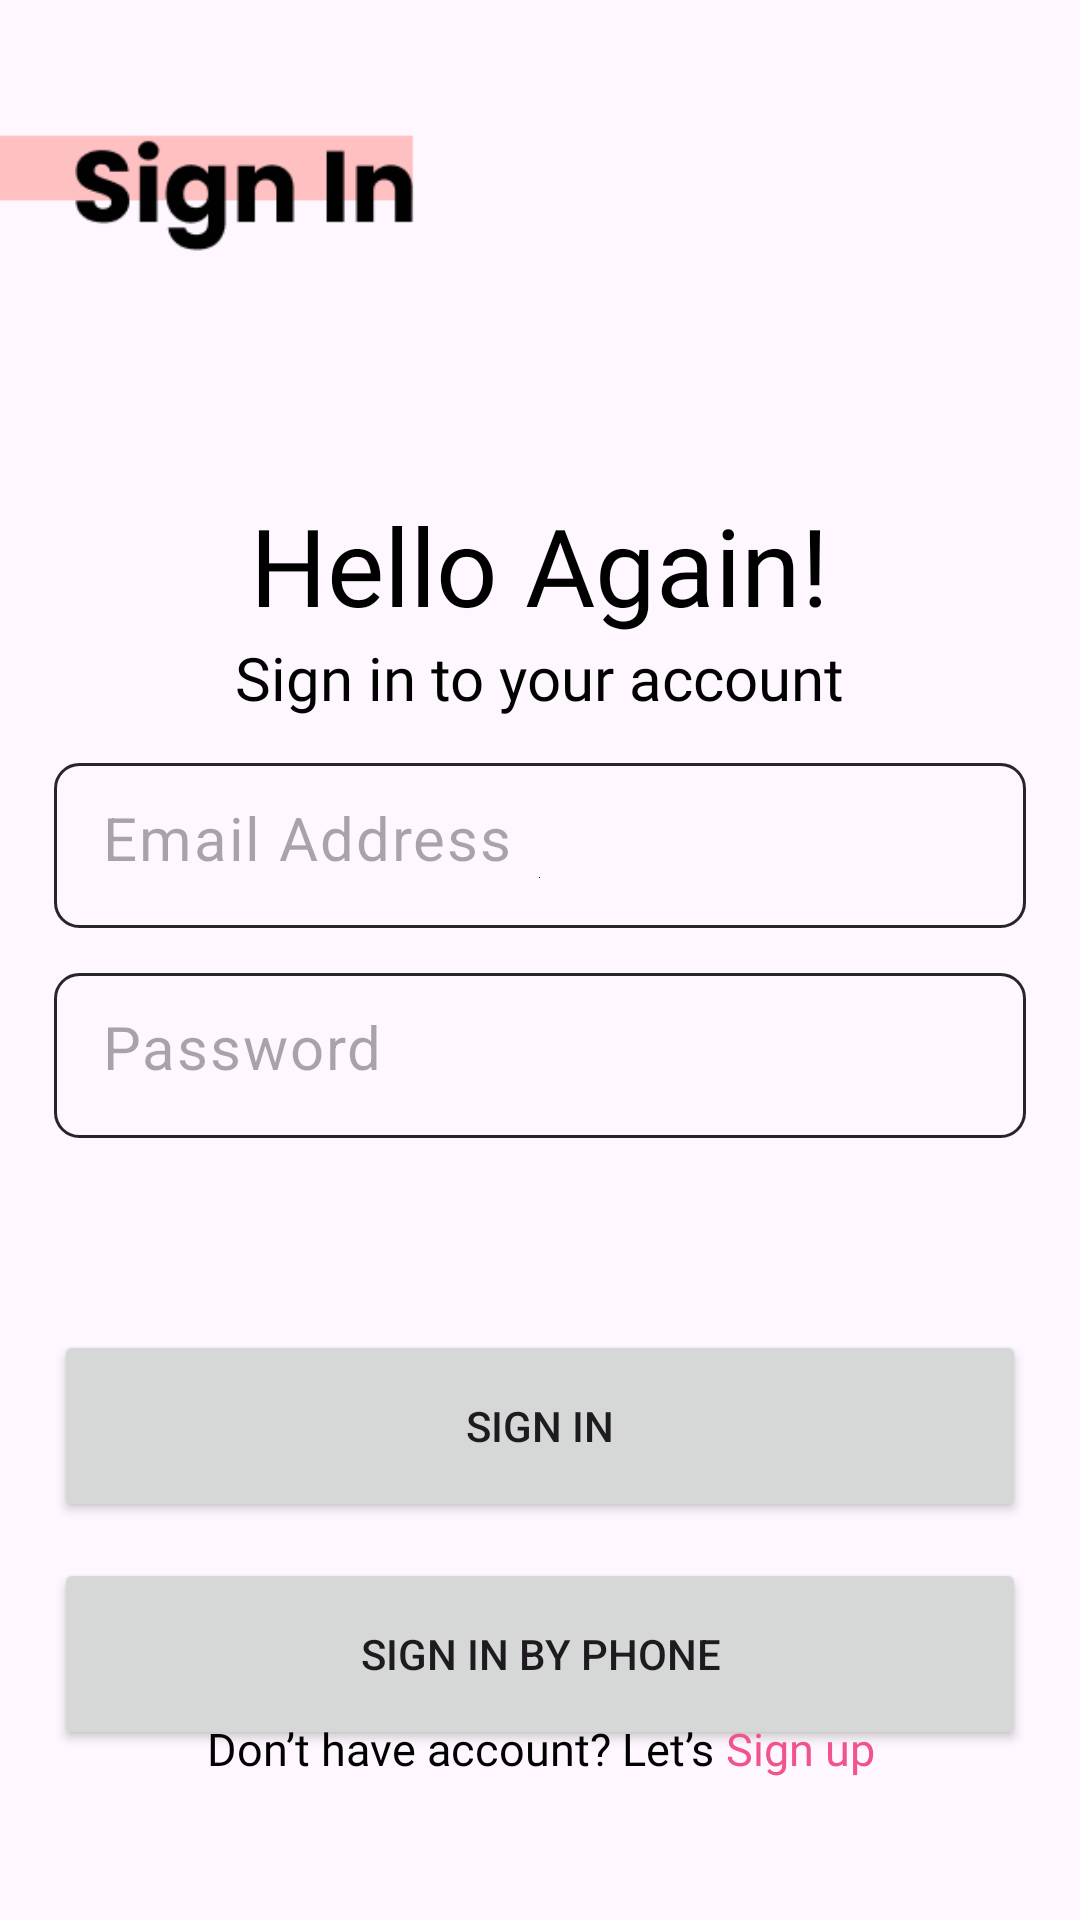

The Android layout XML behind this screen, and the referenced resources:
<!-- AndroidManifest.xml: application theme Theme.PetPaw -->
<!-- res/layout/activity_sign_in.xml -->
<?xml version="1.0" encoding="utf-8"?>
<androidx.constraintlayout.widget.ConstraintLayout xmlns:android="http://schemas.android.com/apk/res/android"
    xmlns:app="http://schemas.android.com/apk/res-auto"
    xmlns:tools="http://schemas.android.com/tools"
    android:layout_width="match_parent"
    android:layout_height="match_parent"
    tools:ignore="MissingPrefix">

    <LinearLayout
        android:id="@+id/linearLayout"
        android:layout_width="match_parent"

        android:layout_height="match_parent"
        android:orientation="vertical"
        tools:context=".activities.StartActivity">

        <ImageView
            android:id="@+id/logo"
            android:layout_width="140dp"
            android:layout_height="wrap_content"
            android:layout_gravity="left"
            android:layout_marginTop="20dp"
            android:src="@drawable/signin_banner" />

        <TextView
            android:layout_width="wrap_content"
            android:layout_height="wrap_content"
            android:layout_gravity="center"
            android:layout_marginTop="60dp"
            android:fontFamily="@font/poppins_bold"
            android:text="Hello Again!"
            android:textColor="@color/black"
            android:textSize="36dp" />

        <TextView
            android:layout_width="wrap_content"
            android:layout_height="wrap_content"
            android:layout_gravity="center"
            android:fontFamily="@font/poppins_medium"
            android:lineHeight="30sp"
            android:text="Sign in to your account"
            android:textColor="#010101"
            android:textFontWeight="500"
            android:textSize="20sp" />

        <EditText
            style="@style/Widget.Material3.TextInputEditText.OutlinedBox"
            android:id="@+id/email"
            android:layout_width="324dp"
            android:layout_height="55dp"
            android:layout_gravity="center"
            android:layout_marginTop="15dp"
            android:background="@drawable/edit_text_border"
            android:drawableBottom="@color/black"
            android:hint="Email Address"
            android:inputType="textEmailAddress"
            android:textSize="20dp"/>

        <EditText
            style="@style/Widget.Material3.TextInputEditText.OutlinedBox"
            android:id="@+id/password"
            android:layout_width="324dp"
            android:layout_height="55dp"
            android:layout_gravity="center"
            android:layout_marginTop="15dp"
            android:background="@drawable/edit_text_border"
            android:hint="Password"
            android:inputType="textPassword"
            android:textSize="20dp"/>




        <Button
            android:id="@+id/btnLogin"
            android:layout_width="324dp"
            android:layout_height="64dp"
            android:layout_gravity="center"

            android:layout_marginTop="64dp"
            android:text="Sign in" />

        <Button
            android:id="@+id/btnLoginByPhone"
            android:layout_width="324dp"
            android:layout_height="64dp"
            android:layout_gravity="center"

            android:layout_marginTop="12dp"
            android:text="Sign in by phone" />


    </LinearLayout>

    <LinearLayout
        android:layout_width="407dp"
        android:layout_height="114dp"
        android:orientation="horizontal"
        android:gravity="center"

        app:layout_constraintBottom_toBottomOf="parent"
        app:layout_constraintEnd_toEndOf="parent"
        app:layout_constraintStart_toStartOf="parent">

        <TextView
            android:layout_width="wrap_content"
            android:layout_height="wrap_content"
            android:fontFamily="@font/poppins_medium"

            android:lineHeight="20sp"
            android:text="Don’t have account? Let’s "
            android:textColor="#010101"
            android:textFontWeight="500"
            android:textSize="15sp" />

        <TextView
            android:id="@+id/signUpDirect"

            android:layout_width="wrap_content"
            android:layout_height="wrap_content"
            android:fontFamily="@font/poppins_medium"
            android:textColor="@color/primary"
            android:lineHeight="20sp"
            android:text="Sign up"
            android:autoLink="all"
            android:textFontWeight="500"
            android:textSize="15sp" />
    </LinearLayout>

</androidx.constraintlayout.widget.ConstraintLayout>
<!-- resources referenced by this layout -->
<resources>
  <color name="black">#FF000000</color>
  <color name="primary">#F1538B</color>
  <!-- drawable edit_text_border (drawable) -->
  <?xml version="1.0" encoding="utf-8"?>
  <shape xmlns:android="http://schemas.android.com/apk/res/android">
      <solid android:color="@android:color/transparent" />
      <stroke
          android:width="1dp"
          android:color="#D8000000" />
      <corners android:radius="8dp" />
      <padding
          android:left="5dp"
          android:right="5dp"
          android:top="5dp"
          android:bottom="5dp" />
  </shape>
  <!-- drawable signin_banner: png bitmap (drawable, 2386 bytes) -->
  <style name="Theme.PetPaw" parent="Base.Theme.PetPaw" />
  <style name="Base.Theme.PetPaw" parent="Theme.Material3.DayNight.NoActionBar">
          <item name="colorPrimary">@color/primary</item>
          
          <item name="bottomNavigationStyle">@style/Widget.App.BottomNavigationView</item>
          <item name="colorPrimaryVariant">@color/primary</item>
          <item name="colorOnPrimary">@color/white</item>
          
          <item name="colorSecondary">@color/secondary_container</item>
          <item name="colorSecondaryVariant">@color/secondary_container</item>
          <item name="colorOnSecondary">@color/black</item>
          
          <item name="android:statusBarColor">?attr/colorPrimaryVariant</item>
      </style>
  <style name="Widget.App.BottomNavigationView" parent="Widget.Material3.BottomNavigationView">
          <item name="materialThemeOverlay">@style/ThemeOverlay.App.BottomNavigationView</item>
      </style>
  <color name="white">#FFFFFFFF</color>
  <color name="secondary_container">#FDF6F6</color>
  <style name="ThemeOverlay.App.BottomNavigationView" parent="">
          <item name="colorSurface">@color/surface</item>
          <item name="colorOnSurfaceVariant">@color/on_surface_variant</item>
      </style>
  <color name="surface">#F4FBFA</color>
  <color name="on_surface_variant">#3F4948</color>
</resources>
